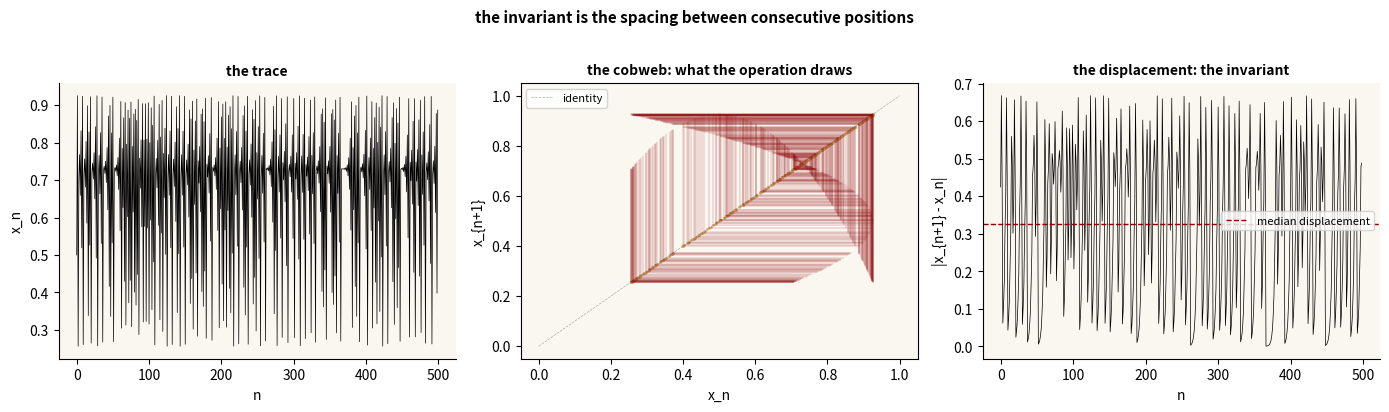

Write the Python code that produced this figure. (Note: this script raises an exception after producing the figure.)
"""Displacement as invariant — the cobweb arc's closing observation.

Shows x_n vs x_{n+1} with displacement arrows highlighting that the spacing
between consecutive positions IS the cobweb, not the diagonal.
"""

import numpy as np
import matplotlib
matplotlib.use('Agg')
import matplotlib.pyplot as plt

r = 3.7  # chaotic regime
n = 500

# Logistic map trajectory
x = np.zeros(n)
x[0] = 0.5
for i in range(1, n):
    x[i] = r * x[i-1] * (1 - x[i-1])

fig, axes = plt.subplots(1, 3, figsize=(14, 4), dpi=120)

# Left: trajectory over time — the trace
ax = axes[0]
ax.plot(x, 'k-', linewidth=0.5)
ax.set_title('the trace', fontsize=10, fontweight='bold')
ax.set_xlabel('n')
ax.set_ylabel('x_n')
ax.set_facecolor('#faf6f0')
ax.spines['top'].set_visible(False)
ax.spines['right'].set_visible(False)

# Center: cobweb — the operation made visible
ax = axes[1]
ax.plot([0, 1], [0, 1], 'k--', linewidth=0.5, alpha=0.3, label='identity')
ax.plot(x, x, 'o', color='#c4a265', markersize=1, alpha=0.7)
for i in range(min(n-1, 300)):
    ax.plot([x[i], x[i+1]], [x[i], x[i]], color='#8b0000', linewidth=0.3, alpha=0.5)
    ax.plot([x[i], x[i]], [x[i], x[i+1]], color='#8b0000', linewidth=0.3, alpha=0.5)
ax.set_title('the cobweb: what the operation draws', fontsize=10, fontweight='bold')
ax.set_xlabel('x_n')
ax.set_ylabel('x_{n+1}')
ax.set_facecolor('#faf6f0')
ax.legend(fontsize=8)

# Right: displacement — the invariant
ax = axes[2]
dx = np.abs(x[1:] - x[:-1])
ax.plot(dx, 'k-', linewidth=0.5)
ax.axhline(np.median(dx), color='#8b0000', linewidth=1.0, linestyle='--', label='median displacement')
ax.set_title('the displacement: the invariant', fontsize=10, fontweight='bold')
ax.set_xlabel('n')
ax.set_ylabel('|x_{n+1} - x_n|')
ax.set_facecolor('#faf6f0')
ax.legend(fontsize=8)
ax.spines['top'].set_visible(False)
ax.spines['right'].set_visible(False)

plt.suptitle('the invariant is the spacing between consecutive positions',
             fontsize=11, fontweight='bold', y=1.02)

plt.tight_layout()
plt.savefig('/home/sprite/slop-salon-vita/assets/displacement-invariant.png',
            dpi=120, bbox_inches='tight', facecolor='#faf6f0')
plt.close()
print("done")
